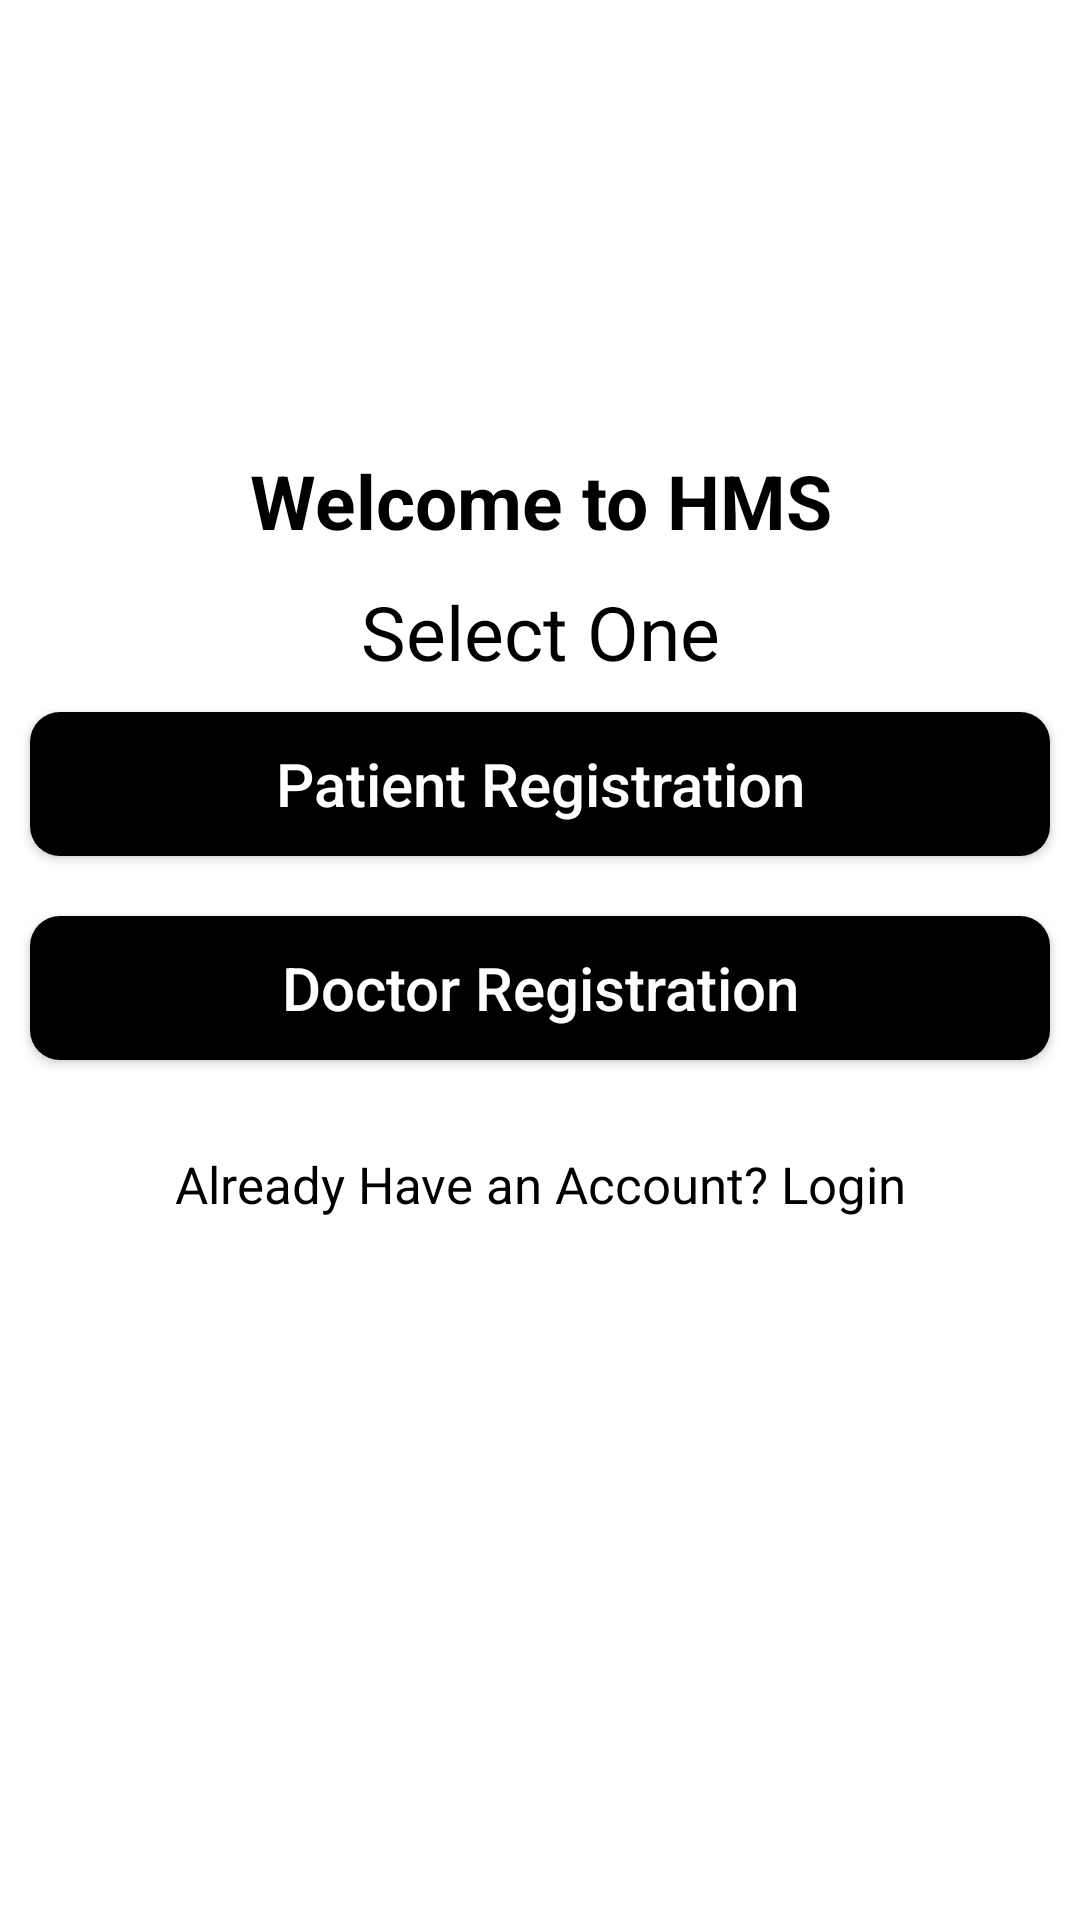

Write the Android layout XML for this screen, with the resource values it uses.
<!-- AndroidManifest.xml: application theme AppTheme -->
<!-- res/layout/activity_select_registration.xml -->
<?xml version="1.0" encoding="utf-8"?>

<LinearLayout xmlns:android="http://schemas.android.com/apk/res/android"
    xmlns:app="http://schemas.android.com/apk/res-auto"
    xmlns:tools="http://schemas.android.com/tools"
    android:layout_width="match_parent"
    android:layout_height="match_parent"
    android:orientation="vertical"
    tools:context=".SelectRegistrationActivity">


    <ImageView
        android:id="@+id/logo"
        android:src="@drawable/doctor"
        android:layout_gravity="center"
        android:layout_width="150dp"
        android:layout_height="150dp"/>

    <TextView
        android:id="@+id/title"
        android:text="@string/welcome_to_my_application"
        android:layout_width="match_parent"
        android:layout_height="wrap_content"
        android:textSize="25sp"
        android:textStyle="bold"
        android:gravity="center"
        android:textColor="#000"/>


    <TextView
        android:id="@+id/title2"
        android:text="Select One"
        android:layout_width="match_parent"
        android:layout_height="wrap_content"
        android:textSize="25sp"
        android:layout_marginTop="10dp"
        android:gravity="center"
        android:textColor="#000"/>

    <Button
        android:id="@+id/patientReg"
        android:layout_width="match_parent"
        android:layout_height="wrap_content"
        android:text="Patient Registration"
        android:textSize="20sp"
        android:layout_margin="10dp"
        android:textAllCaps="false"

        android:layout_gravity="center"
        android:textColor="#fff"
        android:background="@drawable/buttons_background"/>

    <Button
        android:id="@+id/doctorReg"
        android:layout_width="match_parent"
        android:layout_height="wrap_content"
        android:text="Doctor Registration"
        android:textSize="20sp"
        android:layout_margin="10dp"
        android:textAllCaps="false"

        android:layout_gravity="center"
        android:textColor="#fff"
        android:background="@drawable/buttons_background"/>


    <TextView
        android:id="@+id/back"
        android:layout_width="match_parent"
        android:layout_height="wrap_content"
        android:text="Already Have an Account? Login"
        android:textAllCaps="false"
        android:layout_marginTop="20dp"
        android:layout_gravity="center"
        android:textColor="#000"

        android:gravity="center"

        android:textSize="17sp"/>


</LinearLayout>
<!-- resources referenced by this layout -->
<resources>
  <!-- drawable buttons_background (drawable) -->
  <?xml version="1.0" encoding="utf-8"?>
  
  <shape xmlns:android="http://schemas.android.com/apk/res/android">
  
      <solid
          android:color="#000000"/>
  
      <corners
          android:radius="10dp"/>
  
  </shape>
  <string name="welcome_to_my_application">Welcome to HMS</string>
  <style name="AppTheme" parent="Theme.MaterialComponents.Light.NoActionBar">
          
          <item name="colorPrimary">@color/colorPrimary</item>
          <item name="colorPrimaryDark">@color/colorPrimaryDark</item>
          <item name="colorAccent">@color/colorAccent</item>
      </style>
  <!-- not gathered from this repository: default colours our renderer supplied (Android Studio template values) -->
  <color name="colorPrimary">#FF6200EE</color>
  <color name="colorPrimaryDark">#FF3700B3</color>
  <color name="colorAccent">#FF03DAC5</color>
</resources>
